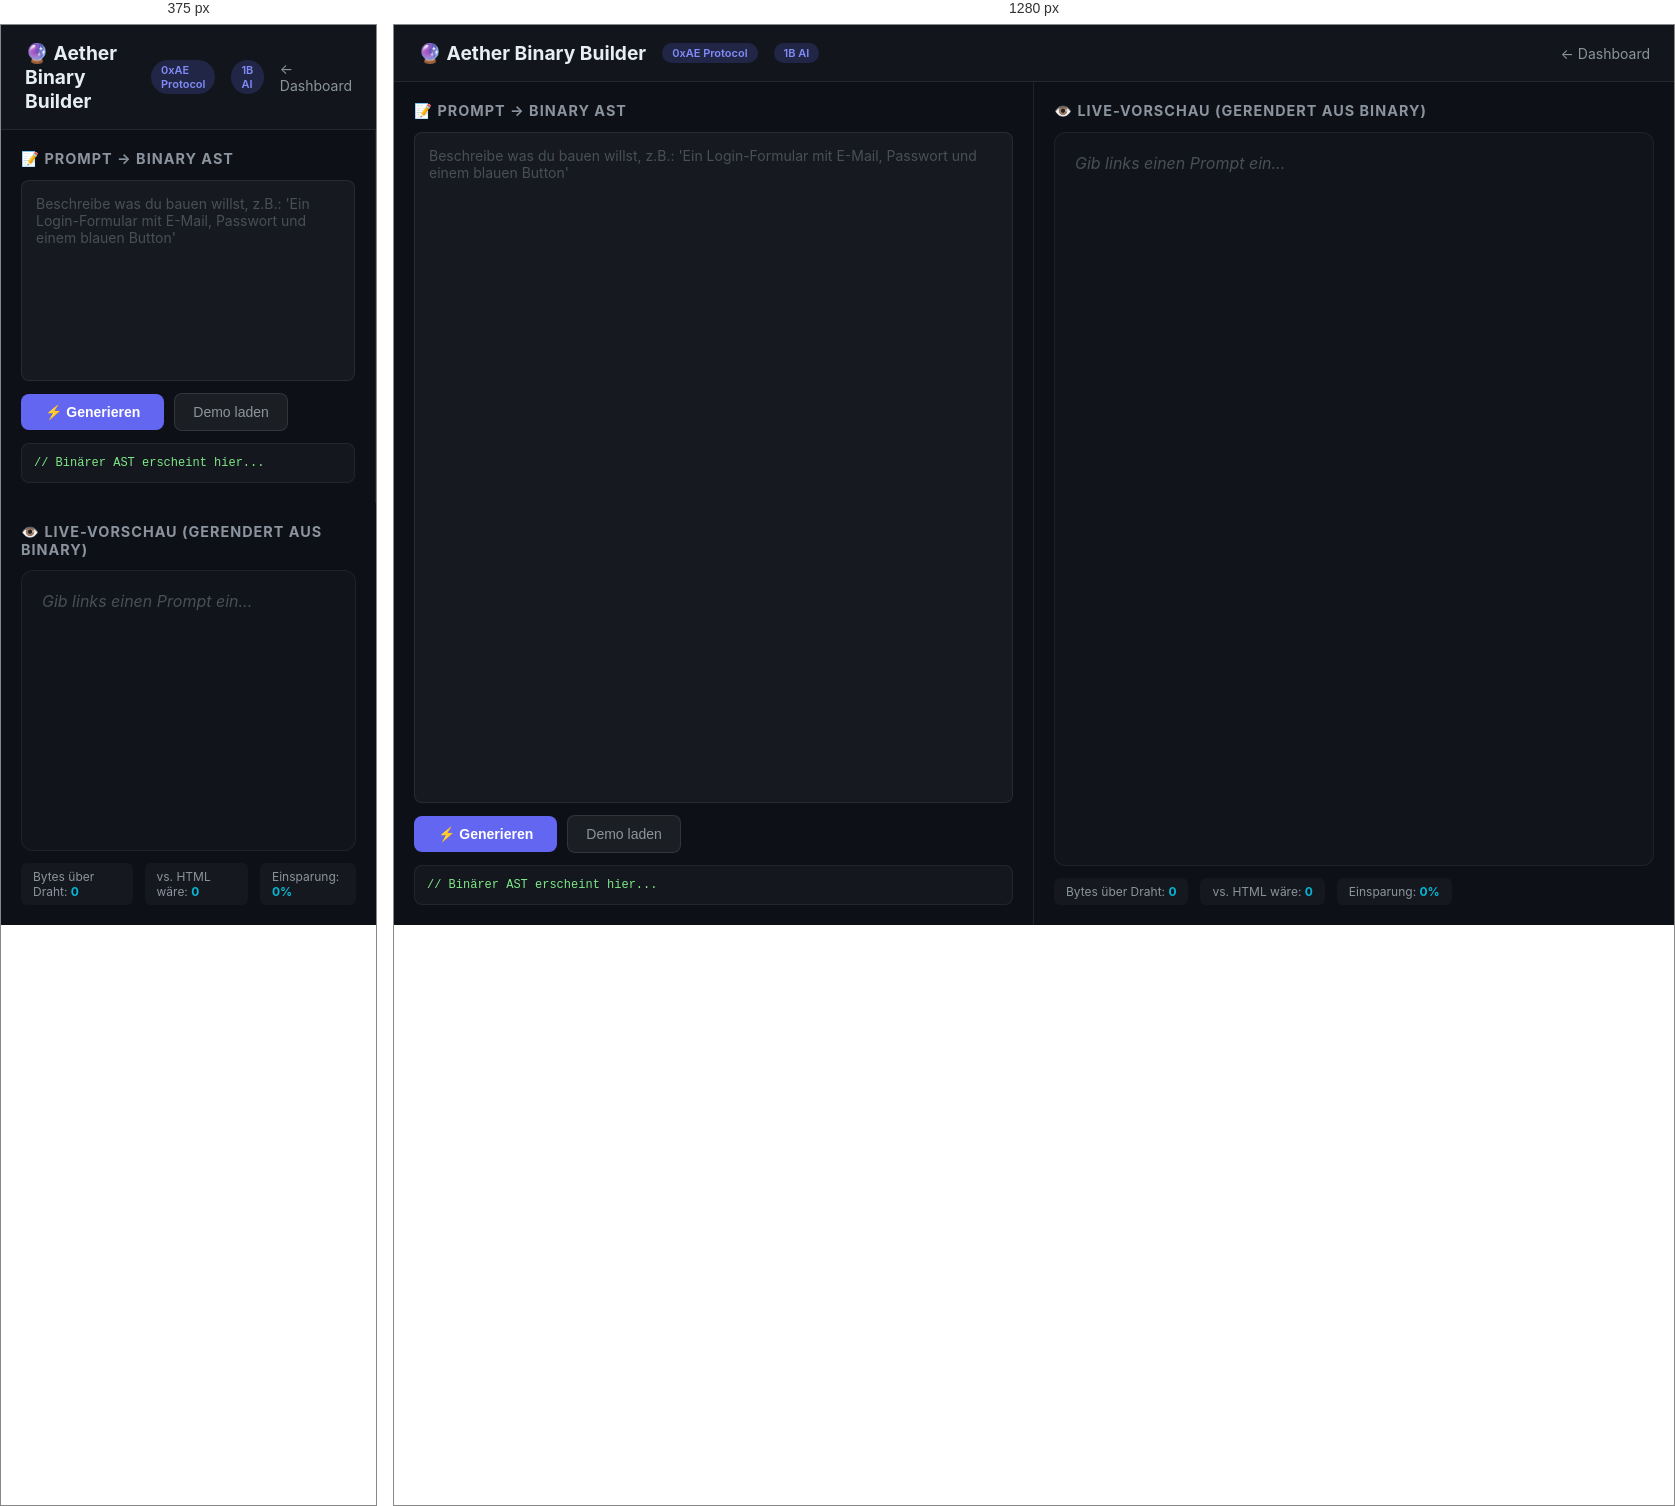
Rendered at 375 px and 1280 px, left to right.

<!-- file: builder.html -->
<!DOCTYPE html>
<html lang="de">
<head>
    <meta charset="UTF-8">
    <meta name="viewport" content="width=device-width, initial-scale=1.0">
    <title>Aether Binary Builder</title>
    <link rel="stylesheet" href="renderer.css">
    <style>
        * { margin: 0; padding: 0; box-sizing: border-box; }
        body {
            font-family: 'Inter', 'Segoe UI', system-ui, sans-serif;
            background: #0d1117; color: #e6edf3;
            min-height: 100vh; display: flex; flex-direction: column;
        }
        .builder-header {
            padding: 16px 24px; display: flex; align-items: center; gap: 16px;
            border-bottom: 1px solid rgba(255,255,255,0.08);
            background: rgba(255,255,255,0.02);
        }
        .builder-header h1 { font-size: 1.2em; font-weight: 700; }
        .builder-header .tag {
            padding: 3px 10px; border-radius: 20px; font-size: 11px;
            background: rgba(99,102,241,0.2); color: #818cf8; font-weight: 600;
        }
        .builder-header a {
            margin-left: auto; color: #8b949e; text-decoration: none; font-size: 14px;
        }
        .builder-header a:hover { color: #e6edf3; }

        .builder-main {
            flex: 1; display: grid; grid-template-columns: 1fr 1fr;
            gap: 0; max-height: calc(100vh - 56px);
        }

        .builder-input-panel {
            display: flex; flex-direction: column;
            border-right: 1px solid rgba(255,255,255,0.08);
            padding: 20px;
        }
        .builder-input-panel h2 {
            font-size: 0.9em; color: #8b949e; text-transform: uppercase;
            letter-spacing: 1px; margin-bottom: 12px;
        }
        #prompt-input {
            flex: 1; resize: none; background: rgba(255,255,255,0.04);
            border: 1px solid rgba(255,255,255,0.08); border-radius: 8px;
            color: #e6edf3; padding: 14px; font-size: 14px;
            font-family: inherit; min-height: 120px;
        }
        #prompt-input:focus { outline: none; border-color: #6366f1; }
        #prompt-input::placeholder { color: #484f58; }

        .builder-actions {
            display: flex; gap: 10px; margin-top: 12px; align-items: center;
        }
        #btn-generate {
            background: #6366f1; color: #fff; border: none; padding: 10px 24px;
            border-radius: 8px; font-weight: 600; cursor: pointer; font-size: 14px;
            transition: all 0.2s;
        }
        #btn-generate:hover { filter: brightness(1.15); }
        #btn-generate:disabled { opacity: 0.4; cursor: not-allowed; }
        #btn-demo {
            background: rgba(255,255,255,0.06); color: #8b949e; border: 1px solid rgba(255,255,255,0.1);
            padding: 10px 18px; border-radius: 8px; cursor: pointer; font-size: 14px;
            transition: all 0.2s;
        }
        #btn-demo:hover { background: rgba(255,255,255,0.1); color: #e6edf3; }
        .status { margin-left: auto; font-size: 12px; color: #8b949e; }

        .builder-ast {
            margin-top: 12px; padding: 12px; background: rgba(255,255,255,0.03);
            border-radius: 8px; border: 1px solid rgba(255,255,255,0.06);
            font-family: 'Fira Code', 'Consolas', monospace; font-size: 12px;
            color: #7ee787; max-height: 300px; overflow-y: auto;
            white-space: pre-wrap; word-break: break-all;
        }

        .builder-preview-panel {
            display: flex; flex-direction: column; padding: 20px; overflow-y: auto;
        }
        .builder-preview-panel h2 {
            font-size: 0.9em; color: #8b949e; text-transform: uppercase;
            letter-spacing: 1px; margin-bottom: 12px;
        }
        #builder-preview {
            flex: 1; min-height: 200px; padding: 20px;
            background: rgba(255,255,255,0.02); border-radius: 12px;
            border: 1px solid rgba(255,255,255,0.06);
        }
        #builder-preview:empty::after {
            content: 'Gib links einen Prompt ein...';
            color: #484f58; font-style: italic;
        }

        .builder-wire {
            margin-top: 12px; display: flex; gap: 12px;
        }
        .wire-stat {
            padding: 6px 12px; background: rgba(255,255,255,0.03);
            border-radius: 6px; font-size: 12px; color: #8b949e;
        }
        .wire-stat b { color: #06b6d4; }

        @media (max-width: 768px) {
            .builder-main { grid-template-columns: 1fr; }
        }
    </style>
</head>
<body>
    <header class="builder-header">
        <h1>🔮 Aether Binary Builder</h1>
        <span class="tag">0xAE Protocol</span>
        <span class="tag">1B AI</span>
        <a href="/">← Dashboard</a>
    </header>

    <main class="builder-main">
        <section class="builder-input-panel">
            <h2>📝 Prompt → Binary AST</h2>
            <textarea id="prompt-input" placeholder="Beschreibe was du bauen willst, z.B.: 'Ein Login-Formular mit E-Mail, Passwort und einem blauen Button'"></textarea>
            <div class="builder-actions">
                <button id="btn-generate">⚡ Generieren</button>
                <button id="btn-demo">Demo laden</button>
                <span class="status" id="gen-status"></span>
            </div>
            <div class="builder-ast" id="ast-output">// Binärer AST erscheint hier...</div>
        </section>

        <section class="builder-preview-panel">
            <h2>👁️ Live-Vorschau (gerendert aus Binary)</h2>
            <div id="builder-preview"></div>
            <div class="builder-wire">
                <div class="wire-stat">Bytes über Draht: <b id="wire-bytes">0</b></div>
                <div class="wire-stat">vs. HTML wäre: <b id="wire-html">0</b></div>
                <div class="wire-stat">Einsparung: <b id="wire-save">0%</b></div>
            </div>
        </section>
    </main>

    <script src="renderer.js"></script>
    <script>
        const promptInput = document.getElementById('prompt-input');
        const btnGenerate = document.getElementById('btn-generate');
        const btnDemo = document.getElementById('btn-demo');
        const astOutput = document.getElementById('ast-output');
        const preview = document.getElementById('builder-preview');
        const status = document.getElementById('gen-status');
        const wireBytes = document.getElementById('wire-bytes');
        const wireHtml = document.getElementById('wire-html');
        const wireSave = document.getElementById('wire-save');

        // Demo ASTs for offline testing
        const DEMOS = [
            [1, "Col", {"align": "center", "gap": "15px"}, [
                [1, "Text", {"content": "Willkommen beim Aether", "style": "h2"}],
                [1, "Input", {"placeholder": "Benutzername"}],
                [1, "Input", {"type": "password", "placeholder": "Passwort"}],
                [1, "Button", {"label": "Login", "color": "blue"}]
            ]],
            [1, "Panel", {"glass": true}, [
                [1, "Text", {"content": "Saldo: 0.05 BTC", "style": "h1", "color": "gold"}],
                [1, "Row", {}, [
                    [1, "Button", {"label": "Senden", "color": "green"}],
                    [1, "Button", {"label": "Empfangen", "color": "blue"}]
                ]]
            ]],
            [1, "Panel", {"glass": true, "padding": 20}, [
                [1, "Text", {"content": "Einstellungen", "style": "h1"}],
                [1, "Grid", {"cols": 2}, [
                    [1, "Col", {}, [
                        [1, "Text", {"content": "Netzwerk"}],
                        [1, "Switch", {"label": "Swarm-P2P"}],
                        [1, "Switch", {"label": "Verschlüsselung"}]
                    ]],
                    [1, "Col", {}, [
                        [1, "Text", {"content": "Ressourcen"}],
                        [1, "Slider", {"label": "CPU Limit", "val": 0.3}],
                        [1, "Slider", {"label": "RAM Limit", "val": 0.3}]
                    ]]
                ]]
            ]],
            [1, "View", {"id": "msg_view"}, [
                [1, "Nav", {"title": "Chat: Alice"}],
                [1, "List", {"scroll": true}, [
                    [1, "Msg", {"from": "system", "text": "Verschlüsselt"}],
                    [1, "Msg", {"from": "Alice", "text": "Hey! Alles klar?"}],
                    [1, "Msg", {"from": "Du", "text": "Ja, läuft über den Swarm!"}]
                ]],
                [1, "Row", {}, [
                    [1, "Input", {"placeholder": "Nachricht..."}],
                    [1, "Button", {"icon": "send", "color": "blue"}]
                ]]
            ]],
        ];

        let demoIdx = 0;

        function updateWireStats(ast) {
            const binarySize = JSON.stringify(ast).length;
            const htmlEstimate = binarySize * 12; // average HTML is 12x larger
            const saving = Math.round((1 - binarySize / htmlEstimate) * 100);
            wireBytes.textContent = binarySize + ' B';
            wireHtml.textContent = htmlEstimate + ' B';
            wireSave.textContent = saving + '%';
        }

        function renderAST(ast) {
            astOutput.textContent = JSON.stringify(ast, null, 2);
            AetherRenderer.render(ast, preview);
            updateWireStats(ast);
        }

        btnDemo.addEventListener('click', () => {
            const demo = DEMOS[demoIdx % DEMOS.length];
            demoIdx++;
            renderAST(demo);
            promptInput.value = '(Demo #' + demoIdx + ')';
        });

        btnGenerate.addEventListener('click', async () => {
            const prompt = promptInput.value.trim();
            if (!prompt) return;

            btnGenerate.disabled = true;
            status.textContent = '⏳ KI denkt...';

            try {
                const res = await fetch('/api/ai/generate', {
                    method: 'POST',
                    headers: { 'Content-Type': 'application/json' },
                    body: JSON.stringify({ prompt }),
                });
                const data = await res.json();

                if (data.error) {
                    status.textContent = '⚠️ ' + data.error;
                    astOutput.textContent = data.error;
                } else if (data.valid && data.ast) {
                    renderAST(data.ast);
                    status.textContent = '✅ Binary AST generiert';
                } else {
                    astOutput.textContent = data.raw || 'Keine Ausgabe';
                    status.textContent = '⚠️ Ungültiger AST';
                }
            } catch (e) {
                status.textContent = '❌ Server nicht erreichbar';
            }

            btnGenerate.disabled = false;
        });

        promptInput.addEventListener('keydown', (e) => {
            if (e.key === 'Enter' && e.ctrlKey) btnGenerate.click();
        });
    </script>
</body>
</html>